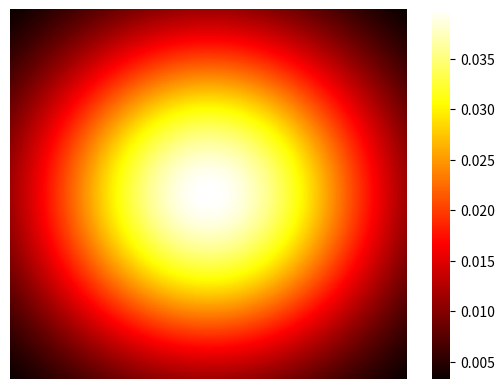
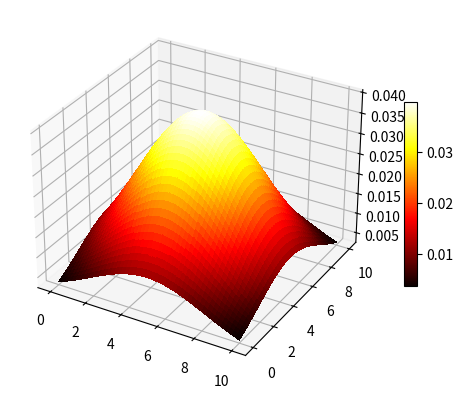

These charts were generated, in order, by the following Python code:
import numpy as np
import typing as tp
import seaborn as sns

from matplotlib import pyplot as plt
from matplotlib import colormaps as cm


def gaussian(x: float, y: float, centre: tuple[float, float], sigma: float = 10):
    x0: float = centre[0]
    y0: float = centre[1]

    return (1/(sigma*np.sqrt(2*np.pi))) * np.exp(-((x - x0)**2 + (y - y0)**2)/(2*sigma))


class Field:
    def __init__(self, height: float, width: float,
                 target_function: tp.Callable[[float, float, tuple[float, float]], float]):
        self._height = height
        self._width = width
        self._target_function = target_function

    @property
    def height(self) -> float:
        return self._height

    @property
    def width(self) -> float:
        return self._width

    @property
    def target_function(self) -> tp.Callable[[float, float, tuple[float, float]], float]:
        return self._target_function

    def show(self) -> None:
        x_values: np.ndarray = np.linspace(0, self.width, 1000)
        y_values: np.ndarray = np.linspace(0, self.height, 1000)

        centre: tuple[float, float] = (self.width/2, self.height/2)

        x_grid, y_grid = np.meshgrid(x_values, y_values)

        coordinates = np.stack((x_grid.flatten(), y_grid.flatten()), -1)

        values = np.array([self.target_function(x, y, centre) for x, y in coordinates])
        values = values.reshape((len(x_values), len(y_values)))

        sns.heatmap(values, cmap=cm["hot"])
        plt.axis('off')

        fig, ax = plt.subplots(subplot_kw={"projection": "3d"})
        surf = ax.plot_surface(x_grid, y_grid, values, cmap=cm["hot"],
                               linewidth=0, antialiased=False)
        fig.colorbar(surf, ax=ax, shrink=0.5, aspect=15)

        plt.show()


if __name__ == "__main__":
    field = Field(10, 10, gaussian)
    field.show()
